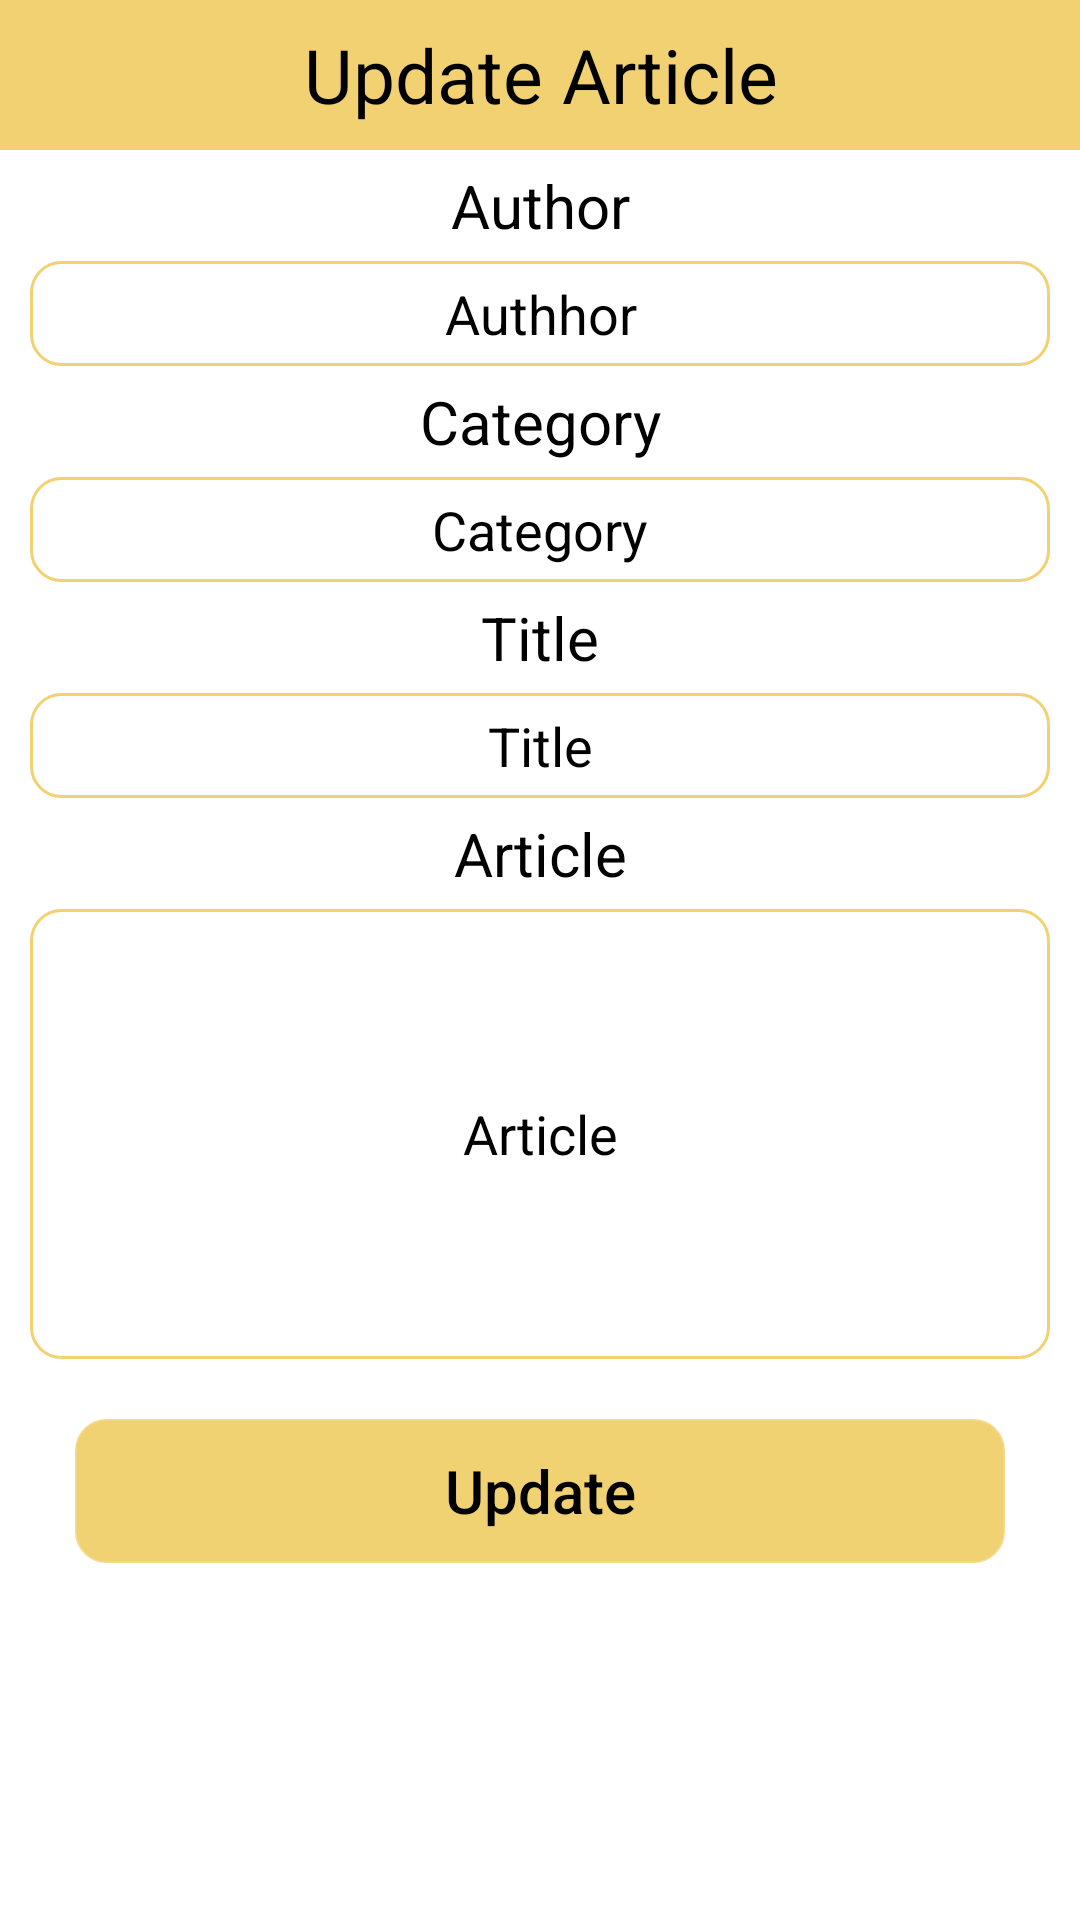

Produce the Android XML layout that renders to this screen, including the resource entries it uses.
<!-- AndroidManifest.xml: application theme Theme.WriteOut -->
<!-- res/layout/update_popup.xml -->
<?xml version="1.0" encoding="utf-8"?>
<LinearLayout xmlns:android="http://schemas.android.com/apk/res/android"
    android:layout_width="match_parent"
    android:layout_height="match_parent"
    android:orientation="vertical">

    <TextView
        android:layout_width="match_parent"
        android:layout_height="50dp"
        android:text="Update Article"
        android:background="#C8EDC54C"
        android:textSize="25dp"
        android:gravity="center"
        android:textColor="@color/black"/>

    <TextView
        android:layout_width="match_parent"
        android:layout_height="wrap_content"
        android:gravity="center"
        android:textSize="20sp"
        android:textColor="@color/black"
        android:layout_marginTop="5dp"
        android:layout_marginBottom="5dp"
        android:text="Author"/>

    <EditText
        android:layout_width="match_parent"
        android:layout_height="35dp"
        android:layout_marginLeft="10dp"
        android:layout_marginRight="10dp"
        android:background="@drawable/rounded"
        android:textColor="@color/black"
        android:text="Authhor"
        android:gravity="center"
        android:id="@+id/updateAuthor"
        android:keyboardNavigationCluster="false"/>

    <TextView
        android:layout_width="match_parent"
        android:layout_height="wrap_content"
        android:gravity="center"
        android:textSize="20sp"
        android:textColor="@color/black"
        android:layout_marginTop="5dp"
        android:layout_marginBottom="5dp"
        android:text="Category"/>

    <EditText
        android:layout_width="match_parent"
        android:layout_height="35dp"
        android:layout_marginLeft="10dp"
        android:layout_marginRight="10dp"
        android:background="@drawable/rounded"
        android:textColor="@color/black"
        android:text="Category"
        android:gravity="center"
        android:id="@+id/updateCategory"/>

    <TextView
        android:layout_width="match_parent"
        android:layout_height="wrap_content"
        android:gravity="center"
        android:textSize="20sp"
        android:textColor="@color/black"
        android:layout_marginTop="5dp"
        android:layout_marginBottom="5dp"
        android:text="Title"/>

    <EditText
        android:layout_width="match_parent"
        android:layout_height="35dp"
        android:layout_marginLeft="10dp"
        android:layout_marginRight="10dp"
        android:background="@drawable/rounded"
        android:gravity="center"
        android:text="Title"
        android:textColor="@color/black"
        android:id="@+id/updateTitle"/>

    <TextView
        android:layout_width="match_parent"
        android:layout_height="wrap_content"
        android:gravity="center"
        android:textSize="20sp"
        android:textColor="@color/black"
        android:layout_marginTop="5dp"
        android:layout_marginBottom="5dp"
        android:text="Article"/>

    <EditText
        android:layout_width="match_parent"
        android:layout_height="150dp"
        android:layout_marginLeft="10dp"
        android:layout_marginRight="10dp"
        android:background="@drawable/rounded"
        android:gravity="center"
        android:text="Article"
        android:textColor="@color/black"
        android:inputType="textMultiLine"
        android:id="@+id/updateArticle"/>

    <Button
        android:layout_width="match_parent"
        android:layout_height="wrap_content"
        android:layout_marginLeft="25dp"
        android:layout_marginRight="25dp"
        android:text="Update"
        android:textSize="20dp"
        android:layout_marginTop="20dp"
        android:textColor="@color/black"
        android:textAllCaps="false"
        android:backgroundTint="#C8EDC54C"
        android:background="@drawable/rounded"
        android:gravity="center"
        android:id="@+id/btnUpdate"/>

</LinearLayout>
<!-- resources referenced by this layout -->
<resources>
  <!-- drawable rounded (drawable) -->
  <?xml version="1.0" encoding="utf-8"?>
  <shape xmlns:android="http://schemas.android.com/apk/res/android">
  
      <solid android:color="#FFFFFF"/>
      <stroke
          android:width='1dp'
          android:color='#C8EDC54C'/>
      <corners
          android:radius="10dp"/>
  
  </shape>
  <style name="Theme.WriteOut" parent="Theme.MaterialComponents.DayNight.NoActionBar">
          
          <item name="colorPrimary">?android:attr/colorPressedHighlight</item>
          <item name="colorPrimaryVariant">@color/purple_700</item>
          <item name="colorOnPrimary">@color/white</item>
          
          <item name="colorSecondary">@color/teal_200</item>
          <item name="colorSecondaryVariant">@color/teal_700</item>
          <item name="colorOnSecondary">@color/black</item>
          
          <item name="android:statusBarColor" tools:targetApi="l">?attr/colorPrimaryVariant</item>
          
      </style>
  <!-- not gathered from this repository: default colours our renderer supplied (Android Studio template values) -->
  <color name="purple_700">#FF3700B3</color>
  <color name="teal_200">#FF03DAC5</color>
  <color name="teal_700">#FF018786</color>
  <color name="black">#FF000000</color>
  <color name="white">#FFFFFFFF</color>
</resources>
